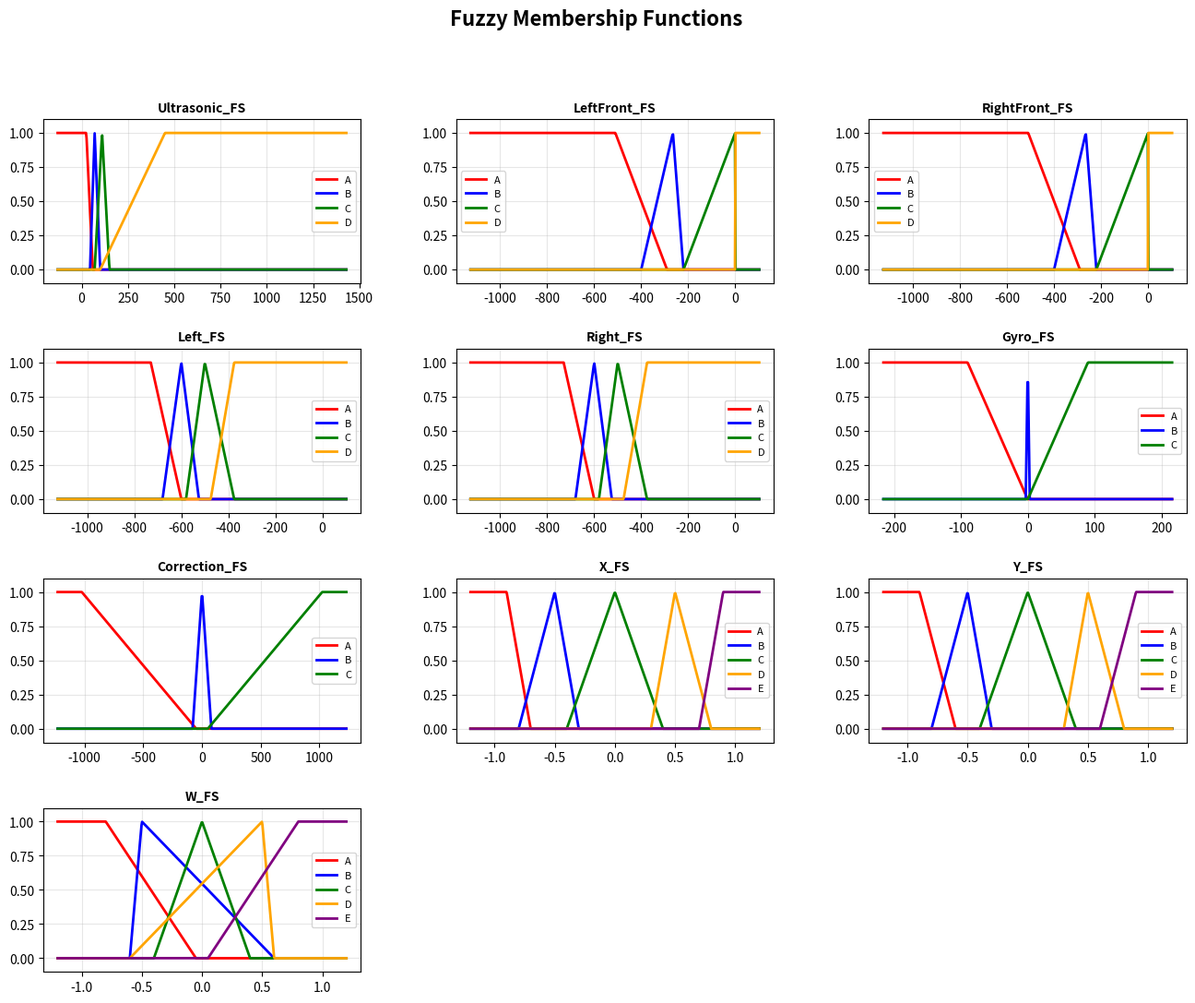

Generate this figure with matplotlib:
import numpy as np
import matplotlib.pyplot as plt
from matplotlib.gridspec import GridSpec

# Fuzzy set data extracted from Fuzzy.cpp
fuzzy_sets = {
    'Ultrasonic_FS': {
        'size': 4,
        'a': [0, 25, 60],
        'b': [45, 70, 100],
        'c': [70, 110, 150],
        'd': [100, 450, 1300],
        'e': [0, 0, 0]
    },
    'LeftFront_FS': {
        'size': 4,
        'a': [-1024, -510, -290],
        'b': [-400, -265, -220],
        'c': [-220, 0, 0],
        'd': [0, 0, 0],
        'e': [0, 0, 0]
    },
    'RightFront_FS': {
        'size': 4,
        'a': [-1024, -510, -290],
        'b': [-400, -265, -220],
        'c': [-220, 0, 0],
        'd': [0, 0, 0],
        'e': [0, 0, 0]
    },
    'Left_FS': {
        'size': 4,
        'a': [-1024, -730, -600],
        'b': [-680, -600, -525],
        'c': [-580, -500, -375],
        'd': [-475, -375, 0],
        'e': [0, 0, 0]
    },
    'Right_FS': {
        'size': 4,
        'a': [-1024, -730, -600],
        'b': [-680, -600, -525],
        'c': [-580, -500, -375],
        'd': [-475, -375, 0],
        'e': [0, 0, 0]
    },
    'Gyro_FS': {
        'size': 3,
        'a': [-180, -90, -0.2],
        'b': [-3, 0, 3],
        'c': [0.2, 90, 180],
        'd': [0, 0, 0],
        'e': [0, 0, 0]
    },
    'Correction_FS': {
        'size': 3,
        'a': [-1024, -1023, -50],
        'b': [-80, 0, 80],
        'c': [50, 1023, 1024],
        'd': [0, 0, 0],
        'e': [0, 0, 0]
    },
    'X_FS': {
        'size': 5,
        'a': [-1, -0.9, -0.7],
        'b': [-0.8, -0.5, -0.3],
        'c': [-0.4, 0, 0.4],
        'd': [0.3, 0.5, 0.8],
        'e': [0.7, 0.9, 1]
    },
    'Y_FS': {
        'size': 5,
        'a': [-1, -0.9, -0.6],
        'b': [-0.8, -0.5, -0.3],
        'c': [-0.4, 0, 0.4],
        'd': [0.3, 0.5, 0.8],
        'e': [0.6, 0.9, 1]
    },
    'W_FS': {
        'size': 5,
        'a': [-1, -0.8, -0.05],
        'b': [-0.6, -0.5, 0.6],
        'c': [-0.4, 0, 0.4],
        'd': [-0.6, 0.5, 0.6],
        'e': [0.05, 0.8, 1]
    }
}

def linz_fmf(x, p):
    """Left-open trapezoidal membership function (decreasing from 1 to 0)"""
    if x <= p[1]:
        return 1
    if x >= p[2]:
        return 0
    return (p[2] - x) / (p[2] - p[1])

def lins_fmf(x, p):
    """Right-open trapezoidal membership function (increasing from 0 to 1)"""
    if x <= p[0]:
        return 0
    if x >= p[1]:
        return 1
    return (x - p[0]) / (p[1] - p[0])

def tri_fmf(x, p):
    """Triangular membership function"""
    if x <= p[0] or x >= p[2]:
        return 0
    if x > p[0] and x <= p[1]:
        return (x - p[0]) / (p[1] - p[0])
    return (p[2] - x) / (p[2] - p[1])

def get_membership_function(fs, set_name, index):
    """Determine which membership function to use based on position"""
    size = fs['size']
    params = [fs['a'], fs['b'], fs['c'], fs['d'], fs['e']][index]
    
    # First set uses linz (left-open)
    if index == 0:
        return lambda x: linz_fmf(x, params)
    # Last set uses lins (right-open)
    elif index >= size - 1:
        return lambda x: lins_fmf(x, params)
    # Middle sets use triangular
    else:
        return lambda x: tri_fmf(x, params)

def plot_fuzzy_set(ax, fs, name):
    """Plot a single fuzzy set"""
    # Collect all parameter values to determine x range
    all_params = []
    for key in ['a', 'b', 'c', 'd', 'e']:
        if fs[key] != [0, 0, 0]:
            all_params.extend(fs[key])
    
    if not all_params:
        return
    
    min_val = min(all_params)
    max_val = max(all_params)
    
    # Add some padding
    padding = (max_val - min_val) * 0.1
    if padding == 0:
        padding = 1
    x_range = np.linspace(min_val - padding, max_val + padding, 500)
    
    colors = ['red', 'blue', 'green', 'orange', 'purple']
    labels = ['A', 'B', 'C', 'D', 'E']
    
    for i in range(fs['size']):
        mf = get_membership_function(fs, name, i)
        y_values = [mf(x) for x in x_range]
        ax.plot(x_range, y_values, color=colors[i], label=labels[i], linewidth=2)
    
    ax.set_title(name, fontsize=10, fontweight='bold')
    ax.set_ylim(-0.1, 1.1)
    ax.grid(True, alpha=0.3)
    ax.legend(loc='best', fontsize=8)

# Create the plot
fig = plt.figure(figsize=(16, 12))
gs = GridSpec(4, 3, figure=fig, hspace=0.4, wspace=0.3)

# Plot all 10 fuzzy sets
axes = []
for i, (name, fs) in enumerate(fuzzy_sets.items()):
    row = i // 3
    col = i % 3
    ax = fig.add_subplot(gs[row, col])
    plot_fuzzy_set(ax, fs, name)
    axes.append(ax)

# Remove empty subplot (we have 10 sets in a 4x3 grid = 12 positions)
for i in range(10, 12):
    row = i // 3
    col = i % 3
    fig.add_subplot(gs[row, col]).axis('off')

plt.suptitle('Fuzzy Membership Functions', fontsize=16, fontweight='bold')
plt.savefig('fuzzy_membership_functions.png', dpi=150, bbox_inches='tight')
print("Plot saved as 'fuzzy_membership_functions.png'")
plt.close()
